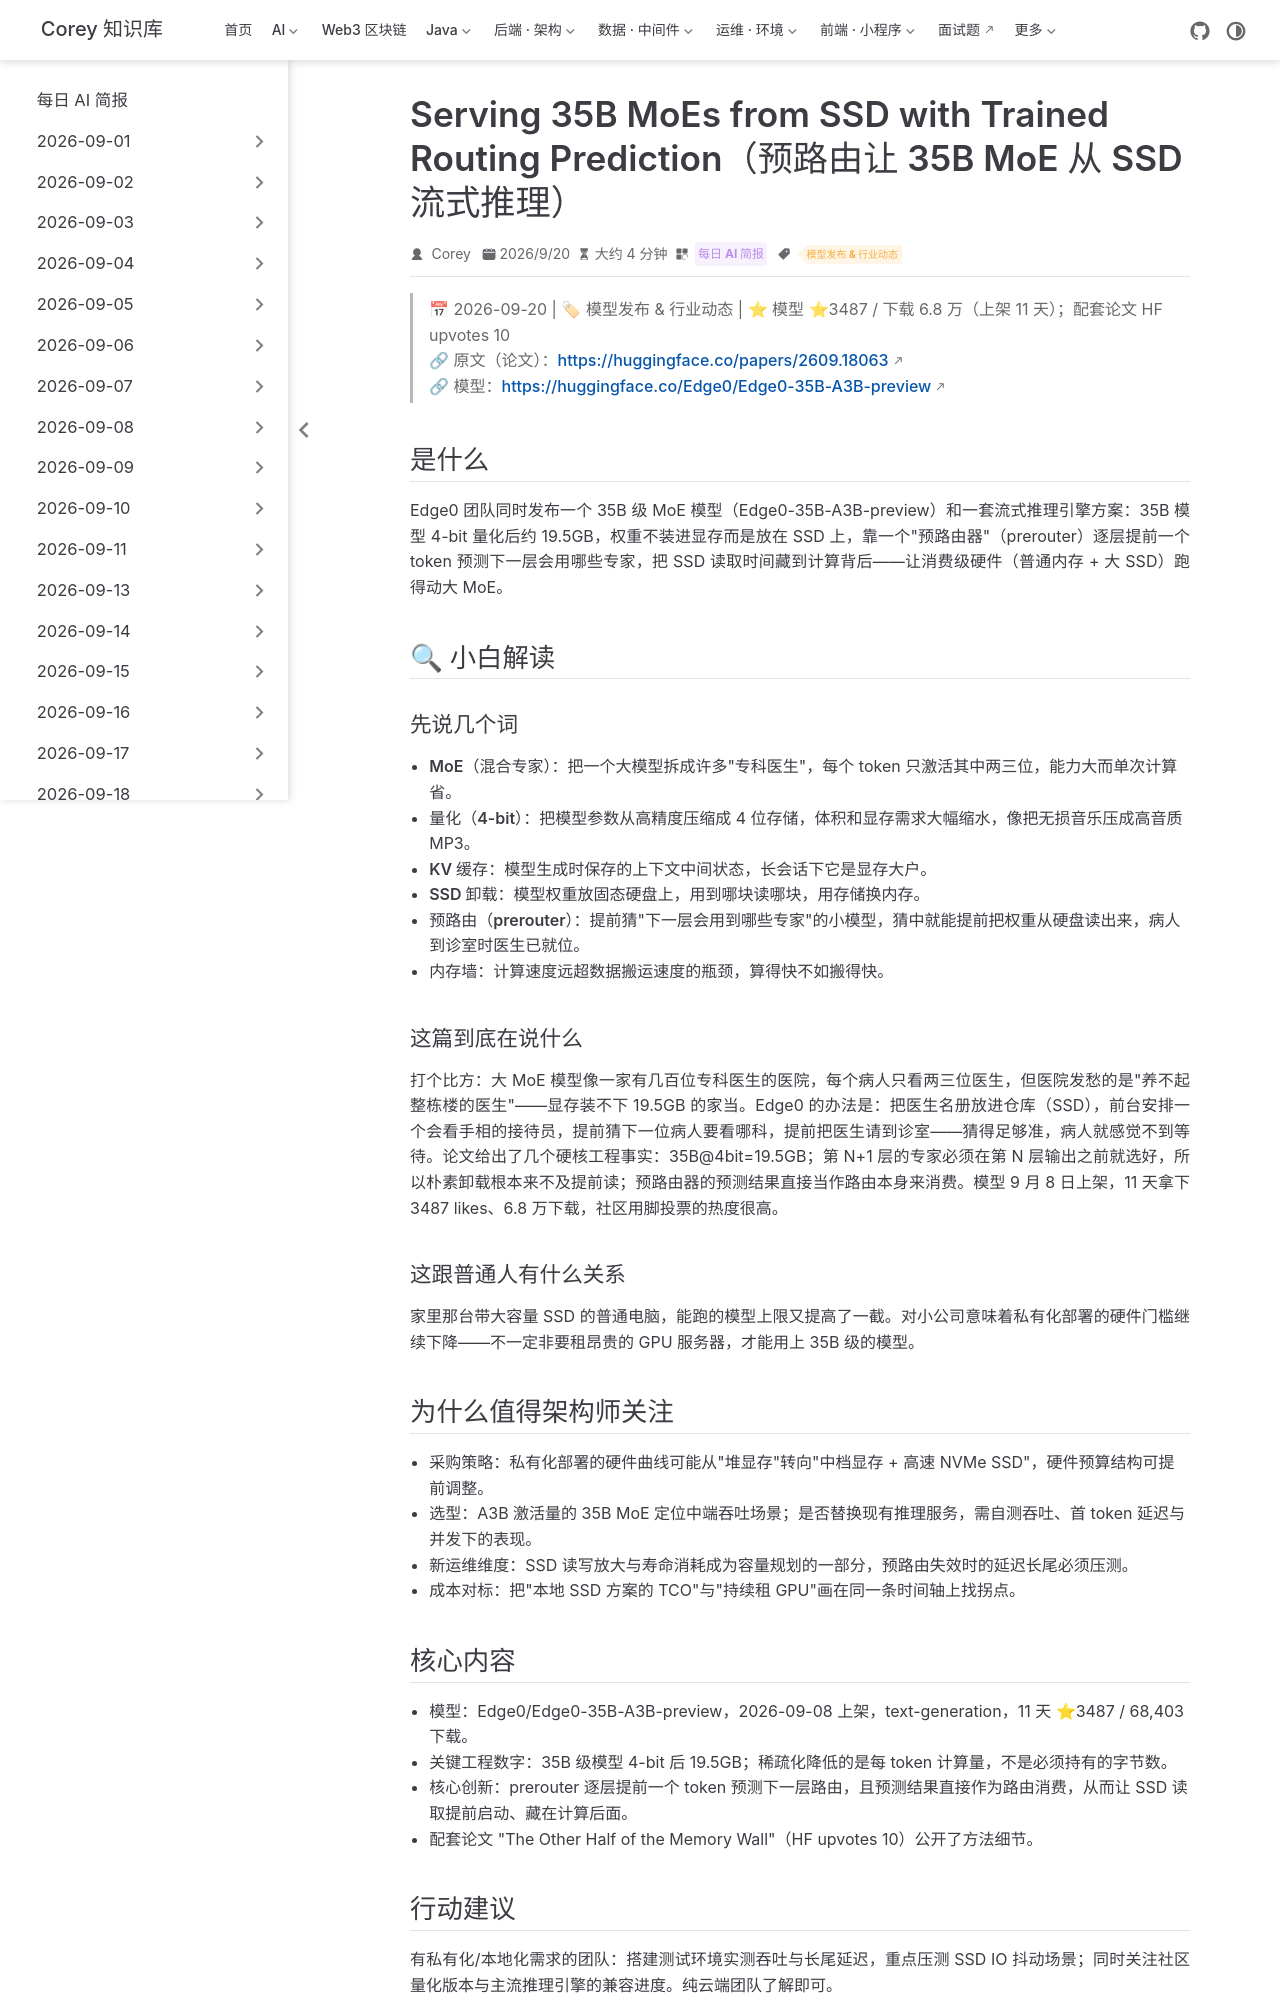

repository: code-corey/code-corey.github.io · page: News/2026-09-20/07-edge0-35b-moe-ssd-serving.html · generator: jekyll

---
title: "Serving 35B MoEs from SSD with Trained Routing Prediction（预路由让 35B MoE 从 SSD 流式推理）"
shortTitle: "35B MoE SSD 推理"
sidebarGroup: "2026-09-20"
order: 7
date: 2026-09-20
category:
  - "每日 AI 简报"
tag:
  - "模型发布 & 行业动态"
description: "Edge0 发布 35B-A3B MoE 模型与流式推理引擎：4-bit 约 19.5GB 权重放 SSD，用逐层预路由预测把读取藏进计算，消费级硬件跑大 MoE（11 天 ⭐3487）。"
---

# Serving 35B MoEs from SSD with Trained Routing Prediction（预路由让 35B MoE 从 SSD 流式推理）

> 📅 2026-09-20 | 🏷 模型发布 & 行业动态 | ⭐ 模型 ⭐3487 / 下载 6.8 万（上架 11 天）；配套论文 HF upvotes 10
> 🔗 原文（论文）：https://huggingface.co/papers/2609.18063
> 🔗 模型：https://huggingface.co/Edge0/Edge0-35B-A3B-preview

## 是什么

Edge0 团队同时发布一个 35B 级 MoE 模型（Edge0-35B-A3B-preview）和一套流式推理引擎方案：35B 模型 4-bit 量化后约 19.5GB，权重不装进显存而是放在 SSD 上，靠一个"预路由器"（prerouter）逐层提前一个 token 预测下一层会用哪些专家，把 SSD 读取时间藏到计算背后——让消费级硬件（普通内存 + 大 SSD）跑得动大 MoE。

## 🔍 小白解读

### 先说几个词

- **MoE（混合专家）**：把一个大模型拆成许多"专科医生"，每个 token 只激活其中两三位，能力大而单次计算省。
- **量化（4-bit）**：把模型参数从高精度压缩成 4 位存储，体积和显存需求大幅缩水，像把无损音乐压成高音质 MP3。
- **KV 缓存**：模型生成时保存的上下文中间状态，长会话下它是显存大户。
- **SSD 卸载**：模型权重放固态硬盘上，用到哪块读哪块，用存储换内存。
- **预路由（prerouter）**：提前猜"下一层会用到哪些专家"的小模型，猜中就能提前把权重从硬盘读出来，病人到诊室时医生已就位。
- **内存墙**：计算速度远超数据搬运速度的瓶颈，算得快不如搬得快。

### 这篇到底在说什么

打个比方：大 MoE 模型像一家有几百位专科医生的医院，每个病人只看两三位医生，但医院发愁的是"养不起整栋楼的医生"——显存装不下 19.5GB 的家当。Edge0 的办法是：把医生名册放进仓库（SSD），前台安排一个会看手相的接待员，提前猜下一位病人要看哪科，提前把医生请到诊室——猜得足够准，病人就感觉不到等待。论文给出了几个硬核工程事实：35B@4bit=19.5GB；第 N+1 层的专家必须在第 N 层输出之前就选好，所以朴素卸载根本来不及提前读；预路由器的预测结果直接当作路由本身来消费。模型 9 月 8 日上架，11 天拿下 3487 likes、6.8 万下载，社区用脚投票的热度很高。

### 这跟普通人有什么关系

家里那台带大容量 SSD 的普通电脑，能跑的模型上限又提高了一截。对小公司意味着私有化部署的硬件门槛继续下降——不一定非要租昂贵的 GPU 服务器，才能用上 35B 级的模型。

## 为什么值得架构师关注

- **采购策略**：私有化部署的硬件曲线可能从"堆显存"转向"中档显存 + 高速 NVMe SSD"，硬件预算结构可提前调整。
- **选型**：A3B 激活量的 35B MoE 定位中端吞吐场景；是否替换现有推理服务，需自测吞吐、首 token 延迟与并发下的表现。
- **新运维维度**：SSD 读写放大与寿命消耗成为容量规划的一部分，预路由失效时的延迟长尾必须压测。
- **成本对标**：把"本地 SSD 方案的 TCO"与"持续租 GPU"画在同一条时间轴上找拐点。
